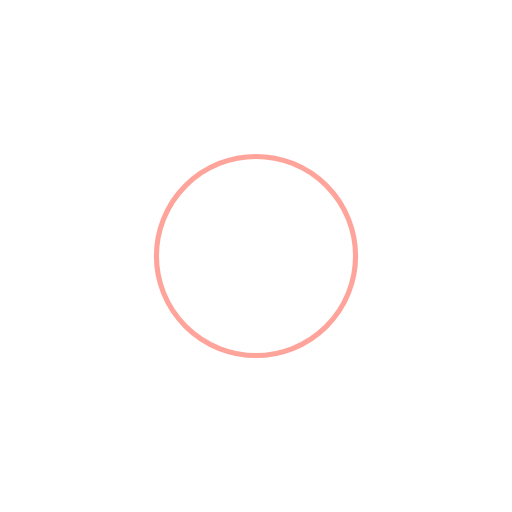
t = 0.00 s
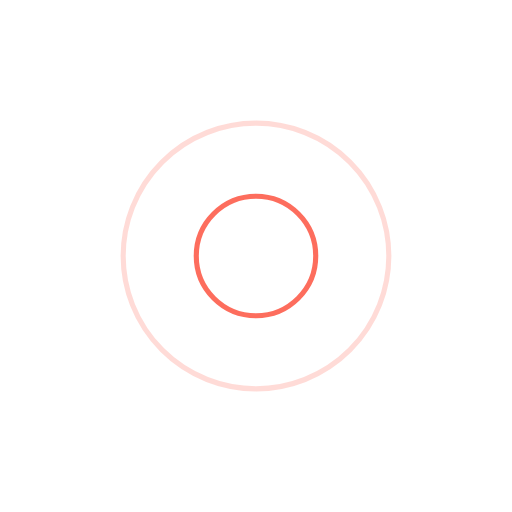
t = 0.25 s
t = 0.50 s: frame unchanged from t = 0.00 s, image omitted
t = 0.75 s: frame unchanged from t = 0.25 s, image omitted

The animated SVG that drew these frames (rendered in a browser with its animation timeline set to each time). Animation: 4 SMIL elements (animate=4); one cycle of 1.00 s, repeats indefinitely.

<?xml version="1.0" encoding="utf-8"?>
<svg xmlns="http://www.w3.org/2000/svg" xmlns:xlink="http://www.w3.org/1999/xlink" style="margin: auto; background: rgb(255, 255, 255); display: block; shape-rendering: auto;" width="200px" height="200px" viewBox="0 0 100 100" preserveAspectRatio="xMidYMid">
<circle cx="50" cy="50" r="0" fill="none" stroke="#fd4a36" stroke-width="1">
  <animate attributeName="r" repeatCount="indefinite" dur="1s" values="0;30" keyTimes="0;1" keySplines="0 0.2 0.8 1" calcMode="spline" begin="0s"></animate>
  <animate attributeName="opacity" repeatCount="indefinite" dur="1s" values="1;0" keyTimes="0;1" keySplines="0.2 0 0.8 1" calcMode="spline" begin="0s"></animate>
</circle><circle cx="50" cy="50" r="0" fill="none" stroke="#fd4a36" stroke-width="1">
  <animate attributeName="r" repeatCount="indefinite" dur="1s" values="0;30" keyTimes="0;1" keySplines="0 0.2 0.8 1" calcMode="spline" begin="-0.5s"></animate>
  <animate attributeName="opacity" repeatCount="indefinite" dur="1s" values="1;0" keyTimes="0;1" keySplines="0.2 0 0.8 1" calcMode="spline" begin="-0.5s"></animate>
</circle>
<!-- [ldio] generated by https://loading.io/ --></svg>
